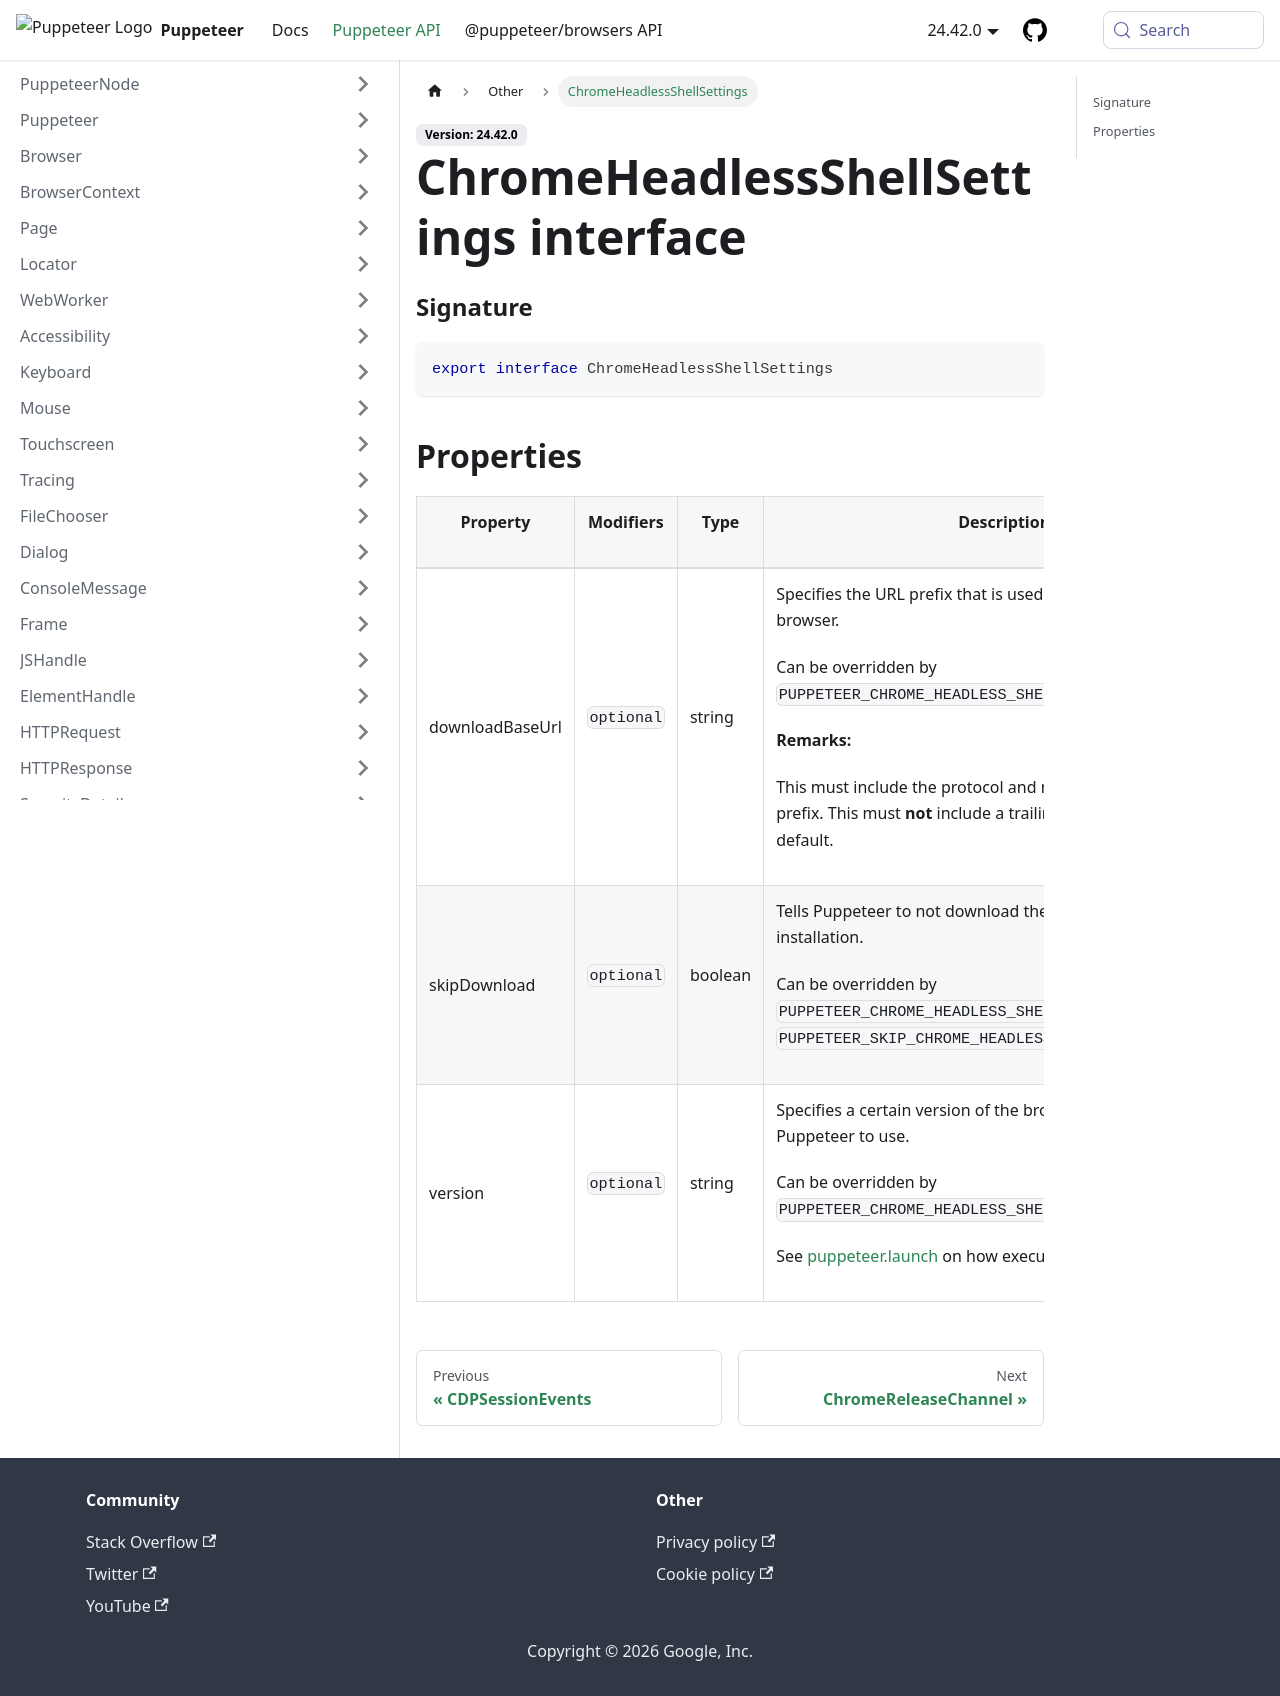

repository: fernandoesteban2408-ux/improved-funicular · page: api/puppeteer.chromeheadlessshellsettings.html · generator: docusaurus

---
sidebar_label: ChromeHeadlessShellSettings
---

# ChromeHeadlessShellSettings interface

### Signature

```typescript
export interface ChromeHeadlessShellSettings
```

## Properties

<table><thead><tr><th>

Property

</th><th>

Modifiers

</th><th>

Type

</th><th>

Description

</th><th>

Default

</th></tr></thead>
<tbody><tr><td>

<span id="downloadbaseurl">downloadBaseUrl</span>

</td><td>

`optional`

</td><td>

string

</td><td>

Specifies the URL prefix that is used to download the browser.

Can be overridden by `PUPPETEER_CHROME_HEADLESS_SHELL_DOWNLOAD_BASE_URL`.

**Remarks:**

This must include the protocol and may even need a path prefix. This must **not** include a trailing slash similar to the default.

</td><td>

https://storage.googleapis.com/chrome-for-testing-public

</td></tr>
<tr><td>

<span id="skipdownload">skipDownload</span>

</td><td>

`optional`

</td><td>

boolean

</td><td>

Tells Puppeteer to not download the browser during installation.

Can be overridden by `PUPPETEER_CHROME_HEADLESS_SHELL_SKIP_DOWNLOAD` or `PUPPETEER_SKIP_CHROME_HEADLESS_SHELL_DOWNLOAD`.

</td><td>

false

</td></tr>
<tr><td>

<span id="version">version</span>

</td><td>

`optional`

</td><td>

string

</td><td>

Specifies a certain version of the browser you'd like Puppeteer to use.

Can be overridden by `PUPPETEER_CHROME_HEADLESS_SHELL_VERSION`.

See [puppeteer.launch](./puppeteer.puppeteernode.launch.md) on how executable path is inferred.

</td><td>

The pinned browser version supported by the current Puppeteer version.

</td></tr>
</tbody></table>
